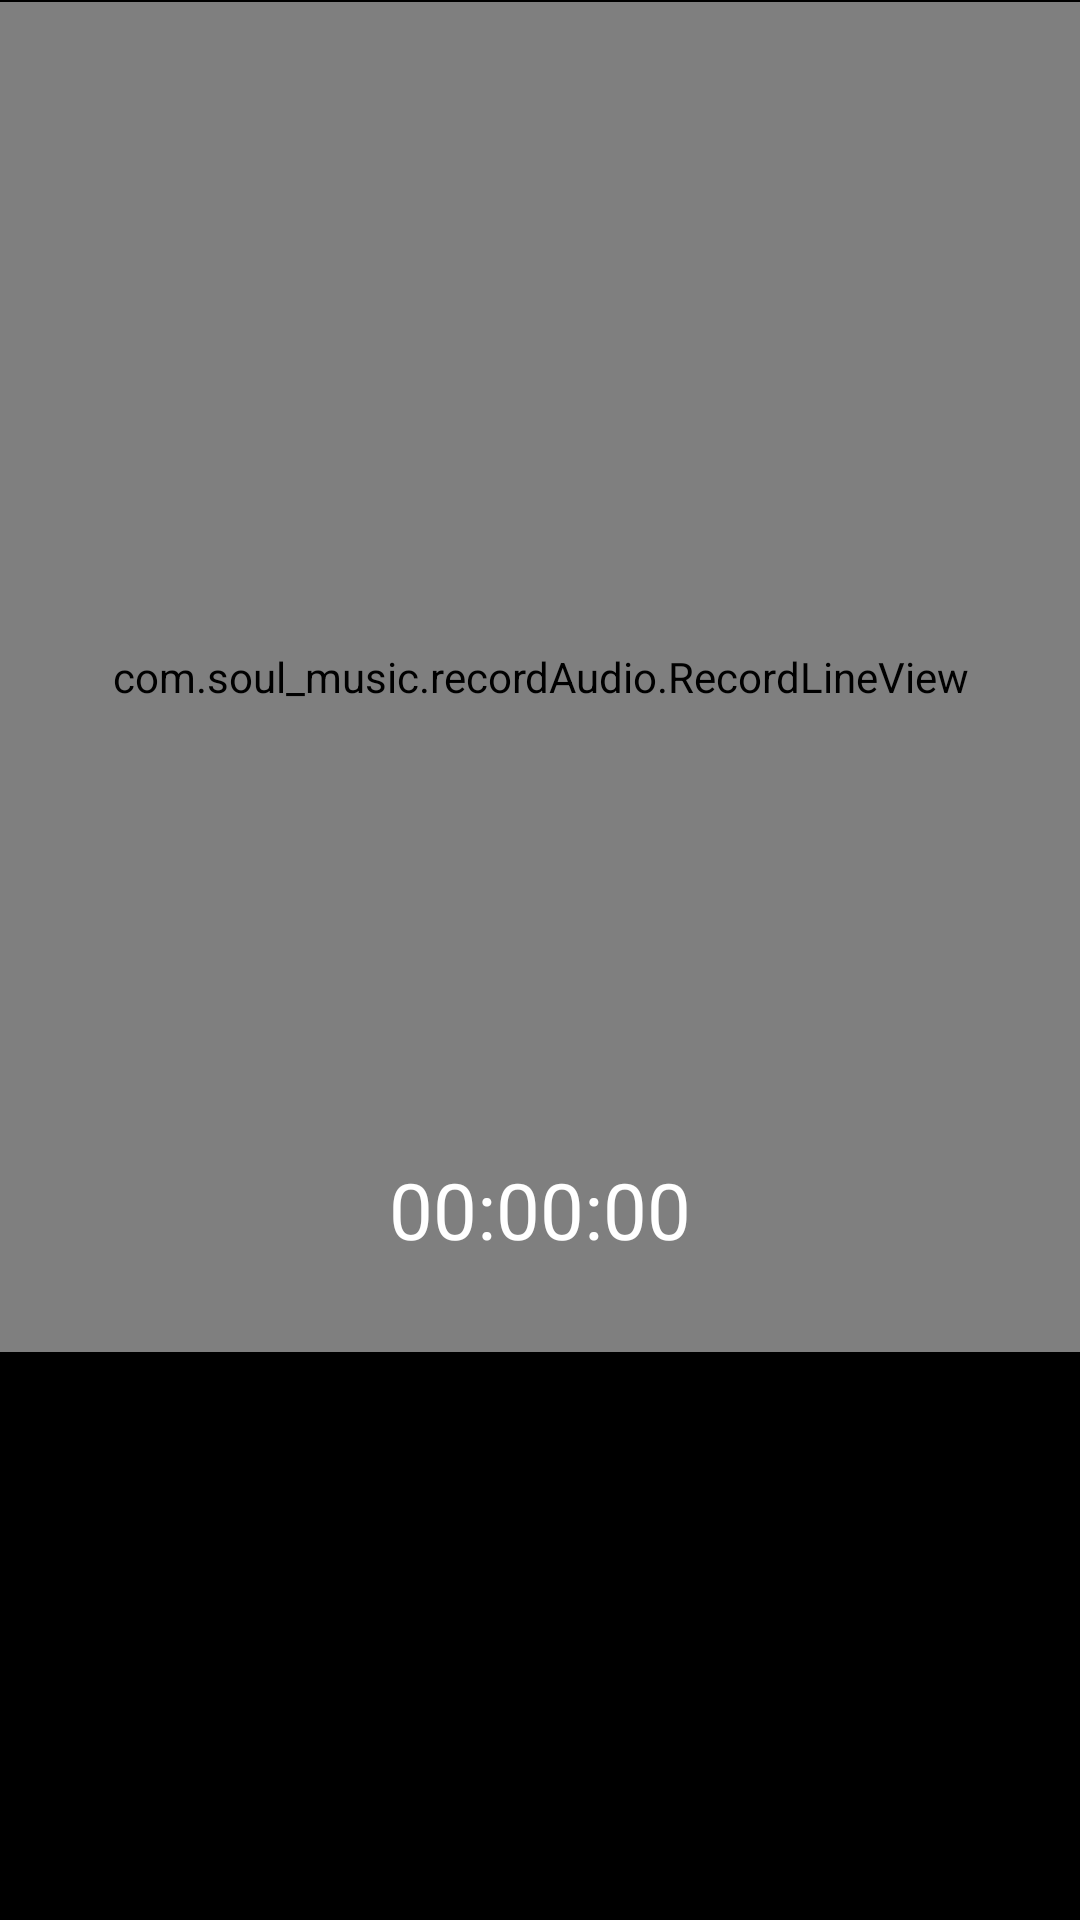

Android layout source for this screen:
<!-- AndroidManifest.xml: fallback theme Theme.MaterialComponents.DayNight.NoActionBar -->
<!-- res/layout/activity_record_audio.xml -->
<?xml version="1.0" encoding="utf-8"?>
<androidx.constraintlayout.widget.ConstraintLayout xmlns:android="http://schemas.android.com/apk/res/android"
    xmlns:app="http://schemas.android.com/apk/res-auto"
    xmlns:tools="http://schemas.android.com/tools"
    android:layout_width="match_parent"
    android:layout_height="match_parent"
    android:background="#000"
    tools:context=".recordAudio.RecordAudioActivity">

    <com.soul_music.recordAudio.RecordLineView
        android:id="@+id/record_line_view"
        android:layout_width="match_parent"
        android:layout_height="450dp"
        app:layout_constraintBottom_toBottomOf="parent"
        app:layout_constraintEnd_toEndOf="parent"
        app:layout_constraintHorizontal_bias="0.0"
        app:layout_constraintStart_toStartOf="parent"
        app:layout_constraintTop_toTopOf="parent"
        app:layout_constraintVertical_bias="0.003" />

    <ImageButton
        android:id="@+id/record_audio"
        android:layout_width="56dp"
        android:layout_height="56dp"
        android:layout_marginTop="180dp"
        android:layout_marginBottom="180dp"
        android:background="@mipmap/record_audio"
        app:layout_constraintBottom_toBottomOf="parent"
        app:layout_constraintLeft_toLeftOf="parent"
        app:layout_constraintRight_toRightOf="parent"
        app:layout_constraintTop_toBottomOf="@+id/record_line_view" />

    <TextView
        android:id="@+id/tv_record_duration"
        android:layout_width="wrap_content"
        android:layout_height="wrap_content"
        android:layout_marginTop="8dp"
        android:layout_marginBottom="30dp"
        android:text="00:00:00"
        android:textColor="@color/white"
        android:textSize="26sp"
        app:layout_constraintBottom_toBottomOf="@+id/record_line_view"
        app:layout_constraintLeft_toLeftOf="parent"
        app:layout_constraintRight_toRightOf="parent" />


</androidx.constraintlayout.widget.ConstraintLayout>
<!-- resources referenced by this layout -->
<resources>
  <!-- mipmap record_audio: png bitmap (mipmap-xhdpi, 3075 bytes) -->
  <!-- not gathered from this repository: default colours our renderer supplied (Android Studio template values) -->
  <color name="white">#FFFFFFFF</color>
</resources>
